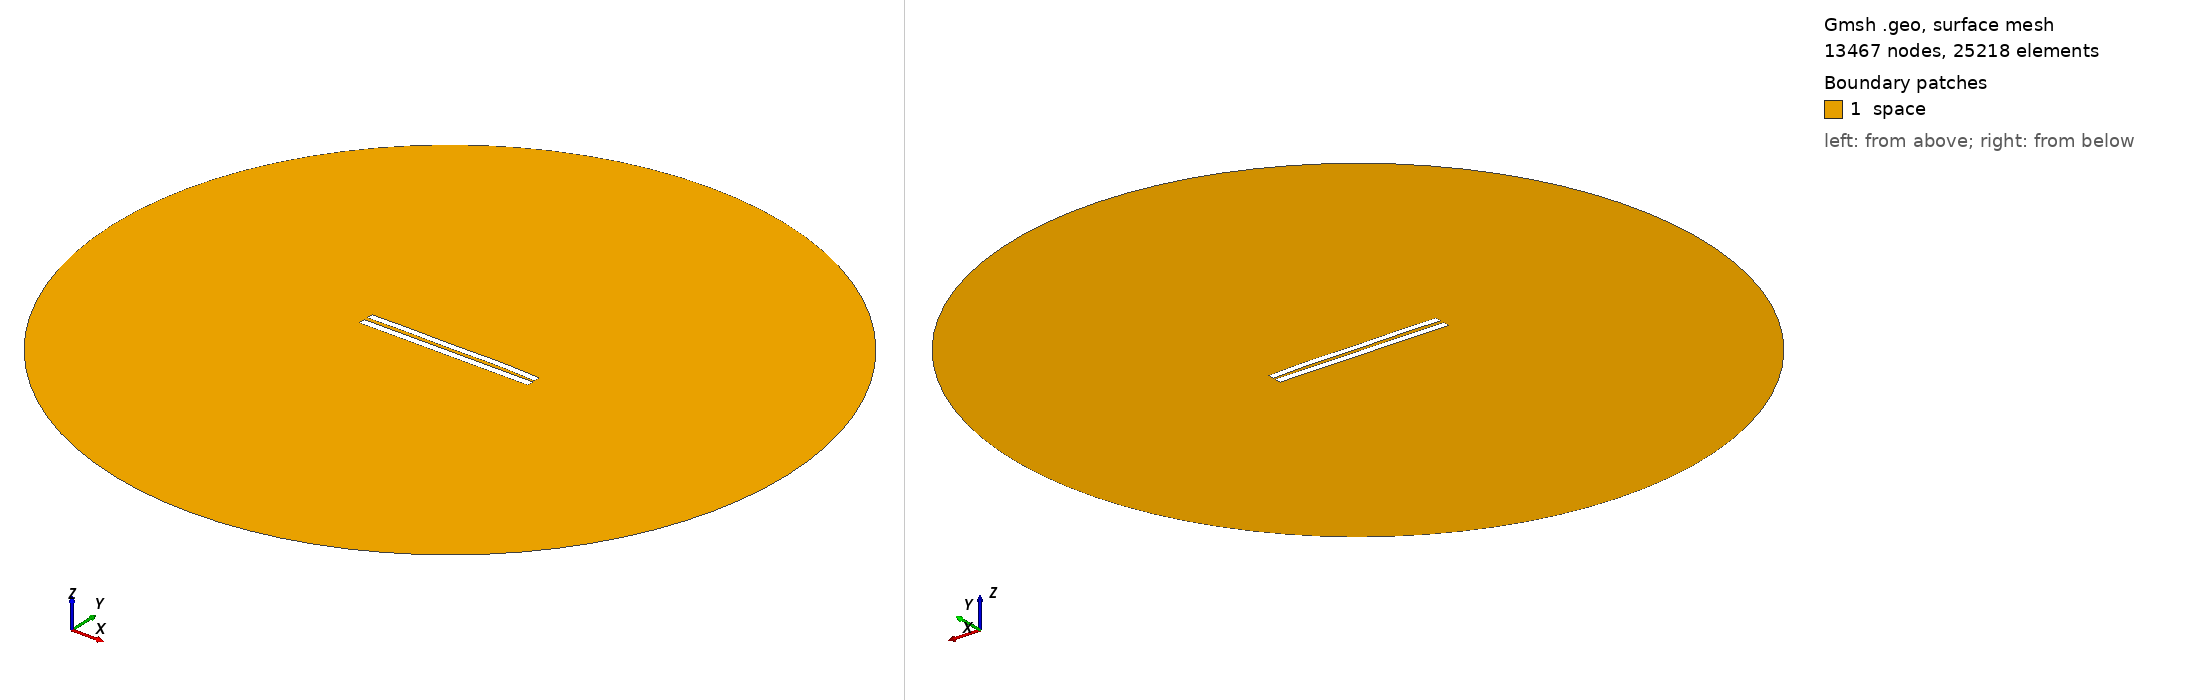

Gmsh geometry script, surface-meshed: 13467 nodes, 25218 surface elements. Boundary patches (legend numbers): 1 space. Left view from above one corner, right view from below the opposite corner. Legend entries are the model's physical surfaces. The drawing asked Gmsh for element sizes between 1% and 20% of the model's largest extent; the script's own settings can give other sizes.

=== 5110.geo (drawn) ===
//---------------------------------------
// Geometry kernel
//---------------------------------------

SetFactory("OpenCASCADE");



//---------------------------------------
// Parameters of the geometry
//---------------------------------------

// Overetch of the upper plate
overetch = 0.125;

// Distance between the plates
distance = 2.25;

// Discretization over the x axis (for the deformation)
nx = 50; 

// Length of the plate
L = 100 - overetch; 

// Number of modes
n = 4; 

// 1st mode coefficient
coeff(1) = -0.15;
beta(1) = 0.596864 * 3.1415926535 / L;

// 2nd mode coefficient
coeff(2) = 0.15;
beta(2) = 1.49418 * 3.1415926535 / L;

// 3rd mode coefficient
coeff(3) = -0.075;
beta(3) = 2.50025 * 3.1415926535 / L;

// 4th mode coefficient
coeff(4) = 0.15;
beta(4) = 3.49999 * 3.1415926535 / L;



//---------------------------------------
// Upper plate (deformed rectangle)
//---------------------------------------

// Coordiantes of the upper plate
xmin = -50;
xmax = 50 - overetch;

// Height of the upper plate
yheight = 4 - 2 * overetch;

// Indexes of the points
UpperID[] = {};
LowerID[] = {};
LeftID[] = {};
RightID[] = {};

// Point index
p = 1;

// Horizontal edges
For i In {1:nx}
    x = xmin + (i-1)*(xmax - xmin)/(nx-1);

    y_bottom = distance / 2 + overetch;
    For j In {1:n}
        C = (Cosh(beta(j)*L) + Cos(beta(j)*L)) / (Sinh(beta(j)*L) + Sin(beta(j)*L));
        y_bottom  = y_bottom + coeff(j) * (Cosh(beta(j)*(x+50)) - Cos(beta(j)*(x+50)) - C * (Sinh(beta(j)*(x+50)) - Sin(beta(j)*(x+50))));
    EndFor

    y_top = y_bottom + yheight;

    Point(p) = {x, y_top, 0, 1.0};
    UpperID[i] = p;
    p = p + 1;

    Point(p) = {x, y_bottom, 0, 1.0};
    LowerID[i] = p;
    p = p + 1;
EndFor

// Create point lists
UpperPts[] = {}; LowerPts[] = {};
For i In {1:nx}
  UpperPts[] += {UpperID[i]};
  LowerPts[] += {LowerID[i]};
EndFor

// Build splines
Spline(1) = {UpperPts[]};
Spline(2) = {LowerPts[]};
Line(3) = {LowerPts[nx-1], UpperPts[nx-1]};
Line(4) = {LowerPts[0], UpperPts[0]};

// Build the plane surface
Curve Loop(1) = {2, 3, -1, -4};
Plane Surface(1) = {1};



//---------------------------------------
// Lower plate (rectangle)
//---------------------------------------

// Vertices
Point(1001) = {-50, -1, 0, 1.0};
Point(1002) = { 50, -1, 0, 1.0};
Point(1003) = { 50,  -5, 0, 1.0};
Point(1004) = {-50,  -5, 0, 1.0};

// Edges
Line(5) = {1001, 1002};
Line(6) = {1002, 1003};
Line(7) = {1003, 1004};
Line(8) = {1004, 1001};

// Plane surface
Line Loop(2) = {5, 6, 7, 8};
Plane Surface(2) = {2}; 



//---------------------------------------
// Outer (fictious) boundary
//---------------------------------------

// Points
Point(1005) = {0, 0, 0};       // Center
Point(1006) = {200, 0, 0};     // Start point
Point(1007) = {0, 200, 0};     // 90 degrees
Point(1008) = {-200, 0, 0};    // 180 degrees
Point(1009) = {0, -200, 0};    // 270 degrees

// Circle arcs (each needs start, center, end)
Circle(9) = {1006, 1005, 1007};
Circle(10) = {1007, 1005, 1008};
Circle(11) = {1008, 1005, 1009};
Circle(12) = {1009, 1005, 1006};

// Plane surface for the entire domain
Curve Loop(3) = {9, 10, 11, 12};
Surface(3) = {3};

// Subtract the plates from the whole domain to obtain the actual domain where we want to solve the equations
BooleanDifference{ Surface{3}; Delete; }{ Surface{1}; Surface{2}; Delete; }




//---------------------------------------
// Transfinite Lines/Curves
//---------------------------------------

// Set the number of points on the boundaries
r = 7;

// Plates
Transfinite Curve {1, 2} = 50*r Using Progression 1;
Transfinite Curve {3, 4} = 2*r Using Progression 1;
Transfinite Line {5, 7} = 50*r Using Progression 1;
Transfinite Line {6, 8} = 2*r Using Progression 1;

// Outer boundary
Transfinite Line {9, 10, 11, 12} = 20 Using Progression 1;



//---------------------------------------
// Physical groups
//---------------------------------------                

// Physical curves (boundaries)
Physical Line("force_segment", 10) = {2};
Physical Line("upper_plate", 11) = {1, 3, 4};
Physical Line("lower_plate", 12) = {5, 6, 7, 8};
Physical Line("boundary", 20) = {9, 10, 11, 12};

// Physical Surfaces
Physical Surface("space", 30) = {3};



//---------------------------------------
// 6. Generate the Mesh
//---------------------------------------

// 2D mesh generation
Mesh 2;
